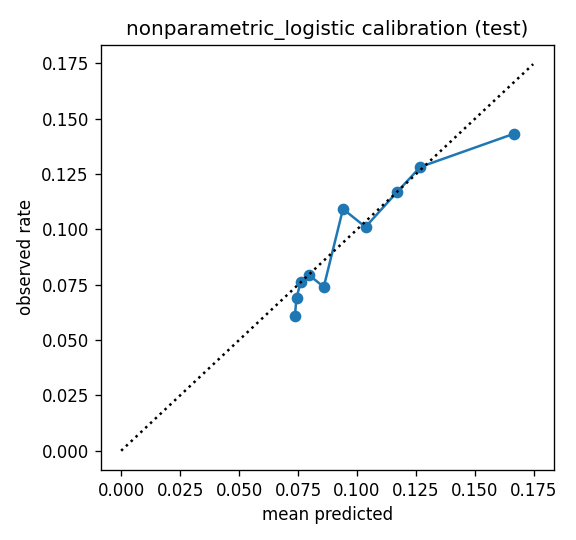

The table this chart was drawn from, first rows:
bin, n, mean_pred, frac_pos
0, 1474, 0.07365, 0.06106
1, 1474, 0.07436, 0.0692
2, 1473, 0.07607, 0.07604
3, 1474, 0.07965, 0.07938
4, 1473, 0.08589, 0.074
5, 1474, 0.09404, 0.1092
6, 1474, 0.1036, 0.1011
7, 1473, 0.1169, 0.1168
8, 1474, 0.1268, 0.1282
9, 1474, 0.1663, 0.1431
